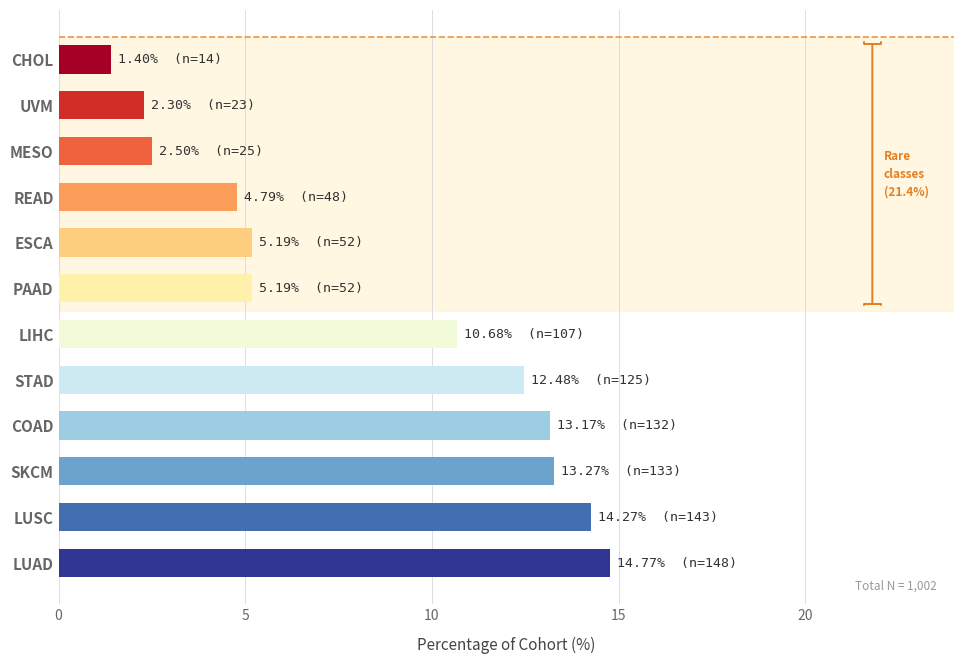

The script that saved this image:
import matplotlib.pyplot as plt
import numpy as np

labels = ['CHOL', 'COAD', 'ESCA', 'LIHC', 'LUAD', 'LUSC',
          'MESO', 'PAAD', 'READ', 'SKCM', 'STAD', 'UVM']
counts = [14, 132, 52, 107, 148, 143, 25, 52, 48, 133, 125, 23]
percents = [1.40, 13.17, 5.19, 10.68, 14.77, 14.27, 2.50, 5.19, 4.79, 13.27, 12.48, 2.30]

sorted_data = sorted(zip(counts, percents, labels), reverse=True)
counts_s, percents_s, labels_s = zip(*sorted_data)

# Rare threshold — classes with < 6% (ESCA, PAAD, READ, MESO, UVM, CHOL)
n_rare = 6

cmap = plt.colormaps.get_cmap('RdYlBu_r').resampled(len(labels))
colors = [cmap(i / (len(labels) - 1)) for i in range(len(labels))]

fig, ax = plt.subplots(figsize=(10, 7))
fig.patch.set_facecolor('white')
ax.set_facecolor('white')

y_pos = np.arange(len(labels_s))

# --- Rare region shading (behind everything) ---
rare_y_min = len(labels_s) - n_rare - 0.5  # = 5.5
rare_y_max = len(labels_s) - 0.5           # = 11.5
ax.axhspan(rare_y_min, rare_y_max, color='#fff3cd', alpha=0.6, zorder=0)

# --- Dashed separator line ---
ax.axhline(y=rare_y_max, color='#e67e22', linewidth=1.2,
           linestyle='--', zorder=4, alpha=0.8)

bars = ax.barh(y_pos, percents_s, height=0.62, color=colors,
               edgecolor='none', zorder=3)

ax.xaxis.grid(True, color='#dddddd', linewidth=0.7, zorder=0)
ax.set_axisbelow(True)

for bar, pct, cnt in zip(bars, percents_s, counts_s):
    w = bar.get_width()
    ax.text(w + 0.18, bar.get_y() + bar.get_height() / 2,
            f'{pct:.2f}%  (n={cnt})',
            va='center', ha='left', fontsize=9.5,
            color='#333333', fontfamily='monospace')

ax.set_yticks(y_pos)
ax.set_yticklabels(labels_s, fontsize=11, color='#222222', fontweight='bold')
ax.set_xlabel('Percentage of Cohort (%)', fontsize=11, color='#444444', labelpad=10)
ax.tick_params(colors='#666666', length=0)
for spine in ax.spines.values():
    spine.set_visible(False)

ax.set_xlim(0, 24)

# --- Rare class bracket + label on the right ---
bracket_x = 21.8
ax.annotate('', xy=(bracket_x, rare_y_min + 0.1),
            xytext=(bracket_x, rare_y_max - 0.1),
            arrowprops=dict(arrowstyle=']-[', color='#e67e22',
                            lw=1.4, mutation_scale=6))
ax.text(bracket_x + 0.3, (rare_y_min + rare_y_max) / 2,
        'Rare\nclasses\n(21.4%)',
        va='center', ha='left', fontsize=8.5,
        color='#e67e22', fontweight='bold', linespacing=1.5)

ax.text(0.98, 0.02, 'Total N = 1,002', transform=ax.transAxes,
        fontsize=8.5, color='#999999', ha='right', va='bottom', style='italic')

plt.tight_layout(pad=2)
plt.savefig('cohort_distribution.png', dpi=180, bbox_inches='tight',
            facecolor='white')
plt.show()
